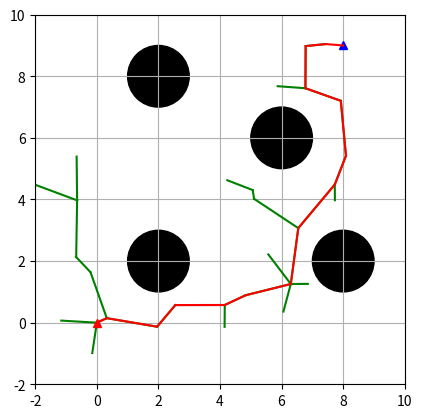

This chart was generated by the following Python code:
import matplotlib.pyplot as plt
import random
import math
import copy

show_animation = True


class Node(object):
    """
    RRT Node
    """

    def __init__(self, x, y):
        self.x = x
        self.y = y
        self.parent = None #!!! node.parent is just an index


class RRT(object):
    """
    Class for RRT Planning
    """

    def __init__(self, start, goal, obstacle_list, rand_area):
        """
        Setting Parameter

        start:Start Position [x,y]
        goal:Goal Position [x,y]
        obstacleList:obstacle Positions [[x,y,size],...]
        randArea:random sampling Area [min,max]

        """
        self.start = Node(start[0], start[1])
        self.end = Node(goal[0], goal[1])
        self.min_rand = rand_area[0]
        self.max_rand = rand_area[1]
        self.expandDis = 1  # This is used for checking goal
        self.goalSampleRate = 0.05  # Gaol bias is 0.05
        self.maxIter = 500  # what it is this?
        self.obstacleList = obstacle_list
        self.nodeList = [self.start]

    def random_node(self):
        """
        产生随机节点
        :return:
        """
        node_x = random.uniform(self.min_rand, self.max_rand)
        node_y = random.uniform(self.min_rand, self.max_rand)
        node = [node_x, node_y]

        return node

    @staticmethod
    def get_nearest_list_index(node_list, rnd):
        """
        :param node_list:
        :param rnd:
        :return:
        """
        d_list = [(node.x - rnd[0]) ** 2 + (node.y - rnd[1]) ** 2 for node in node_list]
        min_index = d_list.index(min(d_list))
        return min_index

    @staticmethod
    def collision_check(new_node, obstacle_list):
        a = 1  # safe
        for (ox, oy, size) in obstacle_list:
            dx = ox - new_node.x
            dy = oy - new_node.y
            d = math.sqrt(dx * dx + dy * dy)
            if d <= size * 1.3:
                a = 0  # collision
        return a

    def get_distance_to_initial(self, temp_node):
        distance = 0
        temp_node_index = self.nodeList.index(temp_node)
        while self.nodeList[temp_node_index].parent is not None:
            temp_node = self.nodeList[temp_node_index]
            node_parent_index = temp_node.parent
            node_parent = self.nodeList[node_parent_index]
            distance += math.sqrt((temp_node.x - node_parent.x) ** 2 + (temp_node.y - node_parent.y) ** 2)
            temp_node_index = node_parent_index
        return distance

    def choose_parent(self, new_node):
        """
        :param new_node:
        :return: minimu_index: -1 if there is no more nearby node
                                otherwise index of the node if there are nearby node
        """
        '''
        nearer_node_list = []
        for i in range(len(self.nodeList)):
            temp_node = self.nodeList[i]
            if((temp_node.x-new_node.x) ** 2 + (temp_node.y-new_node.y) ** 2) < (1.5 * self.expandDis) ** 2:
                nearer_node_list.append(temp_node)
        '''
        new_node_parent_node = self.nodeList[new_node.parent]
        minimum_distance = math.sqrt((new_node_parent_node.x-new_node.x)**2+(new_node_parent_node.y-new_node.y)**2)
        # print(minimum_distance)
        minimum_index = -1  # -1 stands for there is no node nearer than this

        for i in range(len(self.nodeList)):
            temp_node = self.nodeList[i]
            temp_distance = math.sqrt((temp_node.x-new_node.x)**2+(temp_node.y-new_node.y)**2)
            if temp_distance < minimum_distance:
                minimum_distance = temp_distance
                minimum_index = i
        return minimum_index

    def test_choose_parent(self, new_node):
        distance = -1
        new_node_parent = self.choose_parent(new_node)
        if new_node_parent > -1:
            new_node_parent_node = self.nodeList[new_node_parent]
            distance = math.sqrt((new_node_parent_node.x - new_node.x)**2 + (new_node_parent_node.y - new_node.y)**2)
            print(distance, new_node_parent_node.x, new_node_parent_node.y, new_node.x, new_node.y)

    def rewire_rrt(self, new_node):
        new_node_index = self.nodeList.index(new_node)
        new_node_distance_o = self.get_distance_to_initial(new_node)
        nearer_node_list = []
        for i in range(len(self.nodeList)):
            temp_node =self.nodeList[i]
            if ((temp_node.x - new_node.x) ** 2 + (temp_node.y - new_node.y) ** 2) < (1.5 * self.expandDis) ** 2:
                nearer_node_list.append(temp_node)
        if self.nodeList[new_node.parent] in nearer_node_list:
            nearer_node_list.remove(self.nodeList[new_node.parent])
        for i in range(len(nearer_node_list)):
            temp_node = nearer_node_list[i]
            temp_node_distance_o = self.get_distance_to_initial(temp_node)
            new_node_distance_temp_node = math.sqrt((new_node.x - temp_node.x)**2 + (new_node.y - temp_node.y)**2)
            if temp_node_distance_o > new_node_distance_o + new_node_distance_temp_node:
                temp_node.parent = new_node_index
                '''
                # this is used for testing rewire()
                print("success", temp_node.parent)
                '''
        return

    def planning(self):
        """
        Path planning

        animation: flag for animation on or off
        """

        while True:
            # Random Sampling
            if random.random() > self.goalSampleRate:
                rnd = self.random_node()
            else:
                rnd = [self.end.x, self.end.y]

            # Find nearest node
            min_index = self.get_nearest_list_index(self.nodeList, rnd)
            # print(min_index)

            # expand tree
            nearest_node = self.nodeList[min_index]

            # 返回弧度制
            theta = math.atan2(rnd[1] - nearest_node.y, rnd[0] - nearest_node.x)

            new_node = copy.deepcopy(nearest_node)
            new_node.x += self.expandDis * math.cos(theta) * random.uniform(0, 2)
            new_node.y += self.expandDis * math.sin(theta) * random.uniform(0, 2)
            new_node.parent = min_index

            if not self.collision_check(new_node, self.obstacleList):
                continue

            '''
            # This is used for test choose_parent()
            # self.test_choose_parent(new_node)
            '''

            if self.choose_parent(new_node)>-1:
                new_node.parent = self.choose_parent(new_node)

            self.nodeList.append(new_node)

            '''
            # this is used to test rewire_rrt()
            for i in range(len(self.nodeList)):
                print(self.nodeList[i].parent, end=',')
            print()
            '''

            self.rewire_rrt(new_node)

            '''
            # this is used to test rewire_rrt()
            for i in range(len(self.nodeList)):
                print(self.nodeList[i].parent, end=',')
            print()
            '''
            # check goal
            dx = new_node.x - self.end.x
            dy = new_node.y - self.end.y
            d = math.sqrt(dx * dx + dy * dy)
            if d <= self.expandDis:
                print("Goal!!")
                break

            if True:
                self.draw_graph(rnd)

        path = [[self.end.x, self.end.y]]
        last_index = len(self.nodeList) - 1
        while self.nodeList[last_index].parent is not None:
            node = self.nodeList[last_index]
            path.append([node.x, node.y])
            last_index = node.parent
        path.append([self.start.x, self.start.y])

        return path  # why path is inverse?

    def draw_graph(self, rnd=None):
        """
        Draw Graph
        """
        print('aaa')
        plt.clf()  # 清除上次画的图
        if rnd is not None:
            plt.plot(rnd[0], rnd[1], "^g")
        for node in self.nodeList:
            if node.parent is not None:
                plt.plot([node.x, self.nodeList[node.parent].x], [
                    node.y, self.nodeList[node.parent].y], "-g")

        for (ox, oy, size) in self.obstacleList:
            # plt.plot(ox, oy, "sk", ms=10*size)
            temple_circle = plt.Circle((ox, oy), size, color='black')
            plt.gcf().gca().add_artist(temple_circle)

        plt.plot(self.start.x, self.start.y, "^r")
        plt.plot(self.end.x, self.end.y, "^b")
        plt.axis([self.min_rand, self.max_rand, self.min_rand, self.max_rand])
        plt.grid(True)
        plt.gca().set_aspect("equal")
        plt.pause(0.01)

    def draw_static(self, path):
        """
        画出静态图像
        :return:
        """
        plt.clf()  # 清除上次画的图

        for node in self.nodeList:
            if node.parent is not None:
                plt.plot([node.x, self.nodeList[node.parent].x], [
                    node.y, self.nodeList[node.parent].y], "-g")

        for (ox, oy, size) in self.obstacleList:
            # plt.plot(ox, oy, "sk", ms=10*size)
            temple_circle = plt.Circle((ox, oy), size, color='black')
            plt.gcf().gca().add_artist(temple_circle)

        plt.plot(self.start.x, self.start.y, "^r")
        plt.plot(self.end.x, self.end.y, "^b")
        plt.axis([self.min_rand, self.max_rand, self.min_rand, self.max_rand])

        plt.plot([data[0] for data in path], [data[1] for data in path], '-r')
        plt.grid(True)
        plt.gca().set_aspect("equal")
        plt.show()


def main():
    print("start RRT path planning")

    obstacle_list = [
        (2, 2, 1),
        (8, 2, 1),
        (2, 8, 1),
        (6, 6, 1)]

    # Set Initial parameters
    rrt = RRT(start=[0, 0], goal=[8, 9], rand_area=[-2, 10], obstacle_list=obstacle_list)
    path = rrt.planning()

    for i in range(1, len(path)):
        print(path[i])

    '''
    # used to check function get_distance_to_inital()
    for i in range(len(rrt.nodeList)):
        print(rrt.nodeList[i].x, rrt.nodeList[i].y, rrt.get_distance_to_initial(rrt.nodeList[i]))
    '''

    # Draw final path
    if show_animation:
        plt.close()
        rrt.draw_static(path)


if __name__ == '__main__':
    main()
